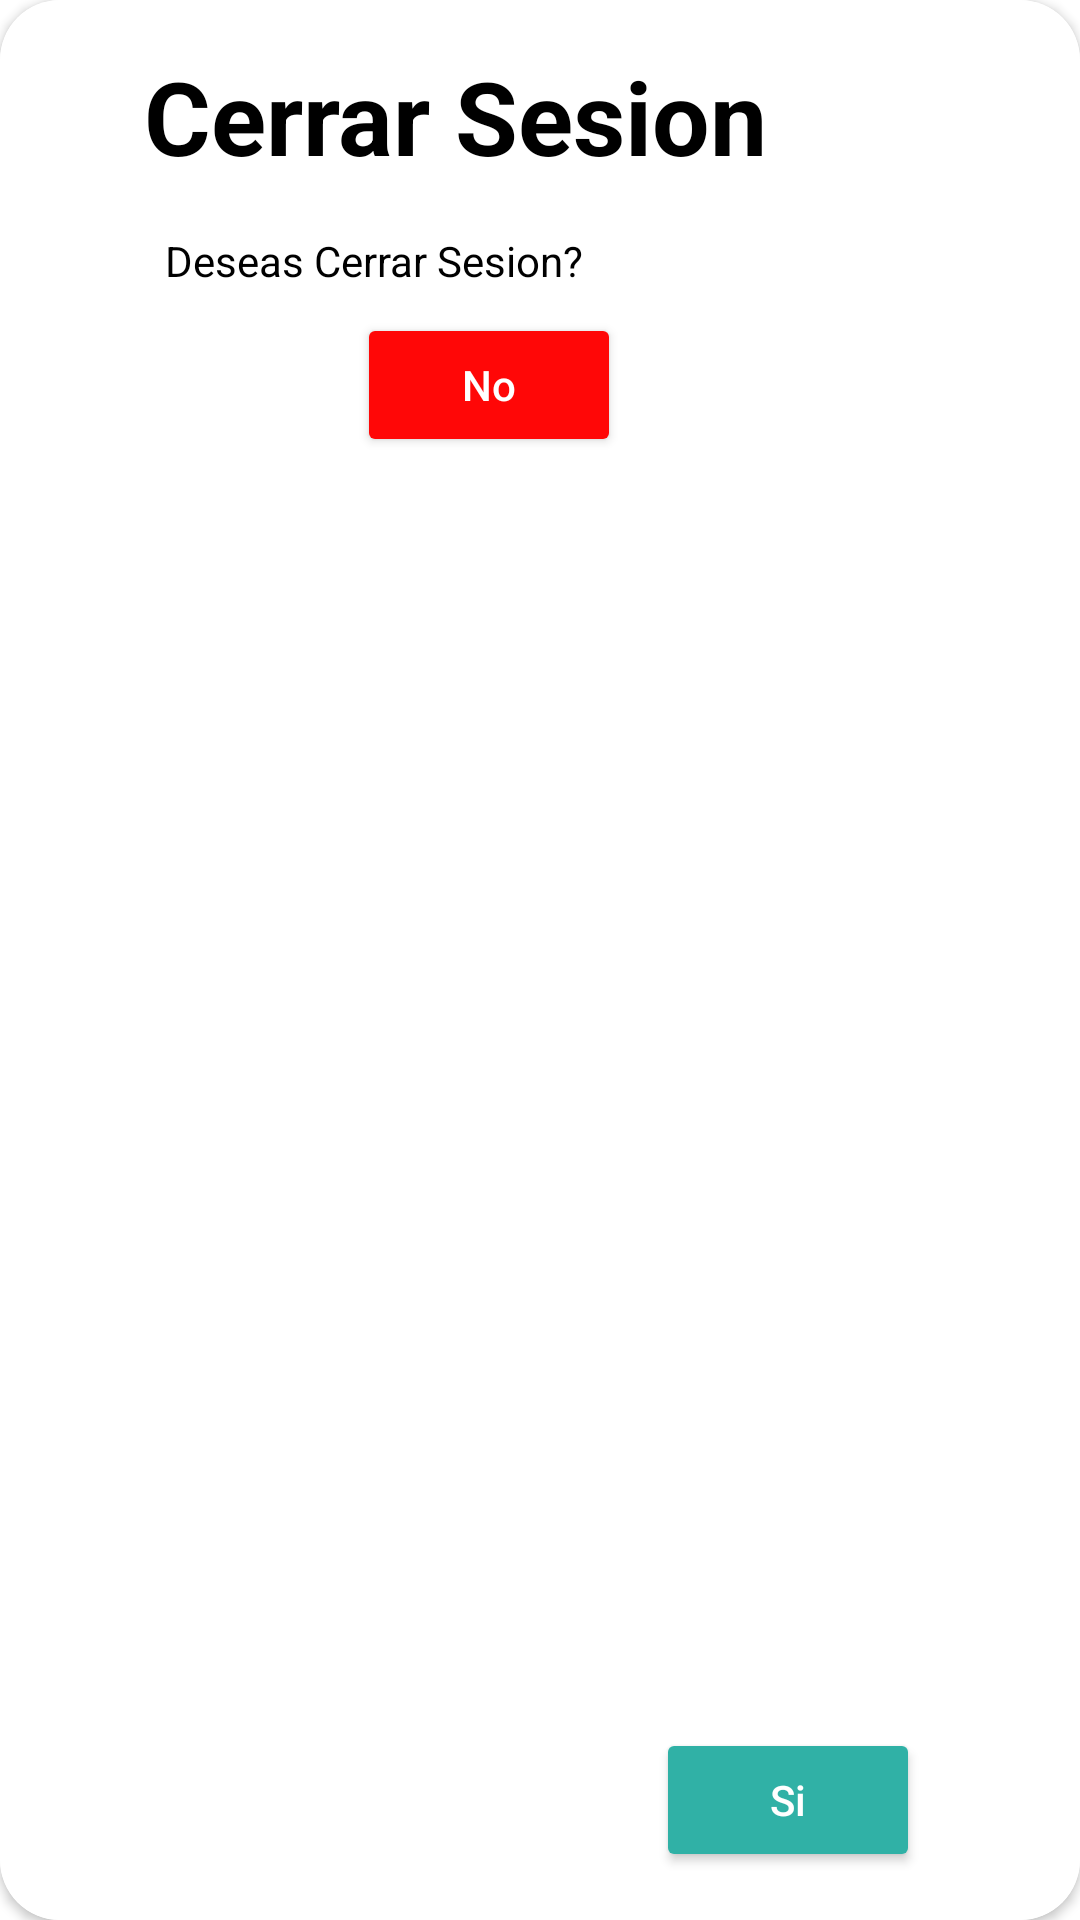

Layout XML and referenced resources for this Android screen:
<!-- AndroidManifest.xml: application theme Theme.ManzReport_Depa -->
<!-- res/layout/cerrarseion.xml -->
<?xml version="1.0" encoding="utf-8"?>
<androidx.constraintlayout.widget.ConstraintLayout xmlns:android="http://schemas.android.com/apk/res/android"
    xmlns:tools="http://schemas.android.com/tools"
    android:layout_width="350dp"
    android:layout_height="wrap_content"
    xmlns:app="http://schemas.android.com/apk/res-auto"
    android:layout_gravity="center">

    <androidx.cardview.widget.CardView
        android:layout_width="match_parent"
        android:layout_height="match_parent"
        app:cardCornerRadius="20dp">

        <androidx.constraintlayout.widget.ConstraintLayout
            android:layout_width="match_parent"
            android:layout_height="match_parent"
            android:background="@color/white">


            <TextView
                android:id="@+id/text"
                android:layout_width="wrap_content"
                android:layout_height="wrap_content"
                android:layout_marginStart="48dp"
                android:layout_marginTop="16dp"
                android:text="Cerrar Sesion"
                android:textColor="@color/black"
                android:textSize="34sp"
                android:textStyle="bold"
                app:layout_constraintStart_toStartOf="parent"
                app:layout_constraintTop_toTopOf="parent" />

            <Button
                android:id="@+id/btn_yescerrar"
                android:layout_width="wrap_content"
                android:layout_height="wrap_content"
                android:layout_marginTop="8dp"
                android:layout_marginBottom="16dp"
                android:backgroundTint="#30B1A6"
                android:text="Si"
                android:textAllCaps="false"
                android:textColor="@color/cardview_light_background"
                app:cornerRadius="25dp"
                app:layout_constraintBottom_toBottomOf="parent"
                app:layout_constraintEnd_toEndOf="parent"
                app:layout_constraintHorizontal_bias="0.804"
                app:layout_constraintStart_toStartOf="parent"
                app:layout_constraintTop_toBottomOf="@+id/Name"
                app:layout_constraintVertical_bias="1.0" />

            <Button
                android:id="@+id/btn_nocerrar"
                android:layout_width="wrap_content"
                android:layout_height="wrap_content"
                android:layout_marginTop="8dp"
                android:layout_marginBottom="16dp"
                android:backgroundTint="#FF0707"
                android:text="No"
                android:textAllCaps="false"
                android:textColor="@color/cardview_light_background"
                app:cornerRadius="25dp"
                app:layout_constraintBottom_toBottomOf="parent"
                app:layout_constraintEnd_toEndOf="parent"
                app:layout_constraintHorizontal_bias="0.438"
                app:layout_constraintStart_toStartOf="parent"
                app:layout_constraintTop_toBottomOf="@+id/Name"
                app:layout_constraintVertical_bias="0.0" />

            <TextView
                android:id="@+id/Name"
                android:layout_width="250dp"
                android:layout_height="wrap_content"
                android:layout_marginTop="16dp"
                android:text="Deseas Cerrar Sesion?"
                android:ems="10"
                android:backgroundTint="@color/black"
                android:textColor="@color/black"
                android:textColorHint="#AEAEAE"
                android:inputType="textPersonName"
                app:layout_constraintEnd_toEndOf="parent"
                app:layout_constraintStart_toStartOf="parent"
                app:layout_constraintTop_toBottomOf="@+id/text" />

        </androidx.constraintlayout.widget.ConstraintLayout>

    </androidx.cardview.widget.CardView>

</androidx.constraintlayout.widget.ConstraintLayout>
<!-- resources referenced by this layout -->
<resources>
  <color name="black">#FF000000</color>
  <color name="white">#FFFFFFFF</color>
  <style name="Theme.ManzReport_Depa" parent="Theme.MaterialComponents.DayNight.NoActionBar">
          
          <item name="colorPrimary">@color/purple_500</item>
          <item name="colorPrimaryVariant">#871F21</item>
          <item name="colorOnPrimary">@color/white</item>
          
          <item name="colorSecondary">@color/teal_200</item>
          <item name="colorSecondaryVariant">@color/teal_700</item>
          <item name="colorOnSecondary">@color/black</item>
          
          <item name="android:statusBarColor" tools:targetApi="21">?attr/colorPrimaryVariant</item>
          
      </style>
  <color name="purple_500">#FF6200EE</color>
  <color name="teal_200">#FF03DAC5</color>
  <color name="teal_700">#FF018786</color>
</resources>
